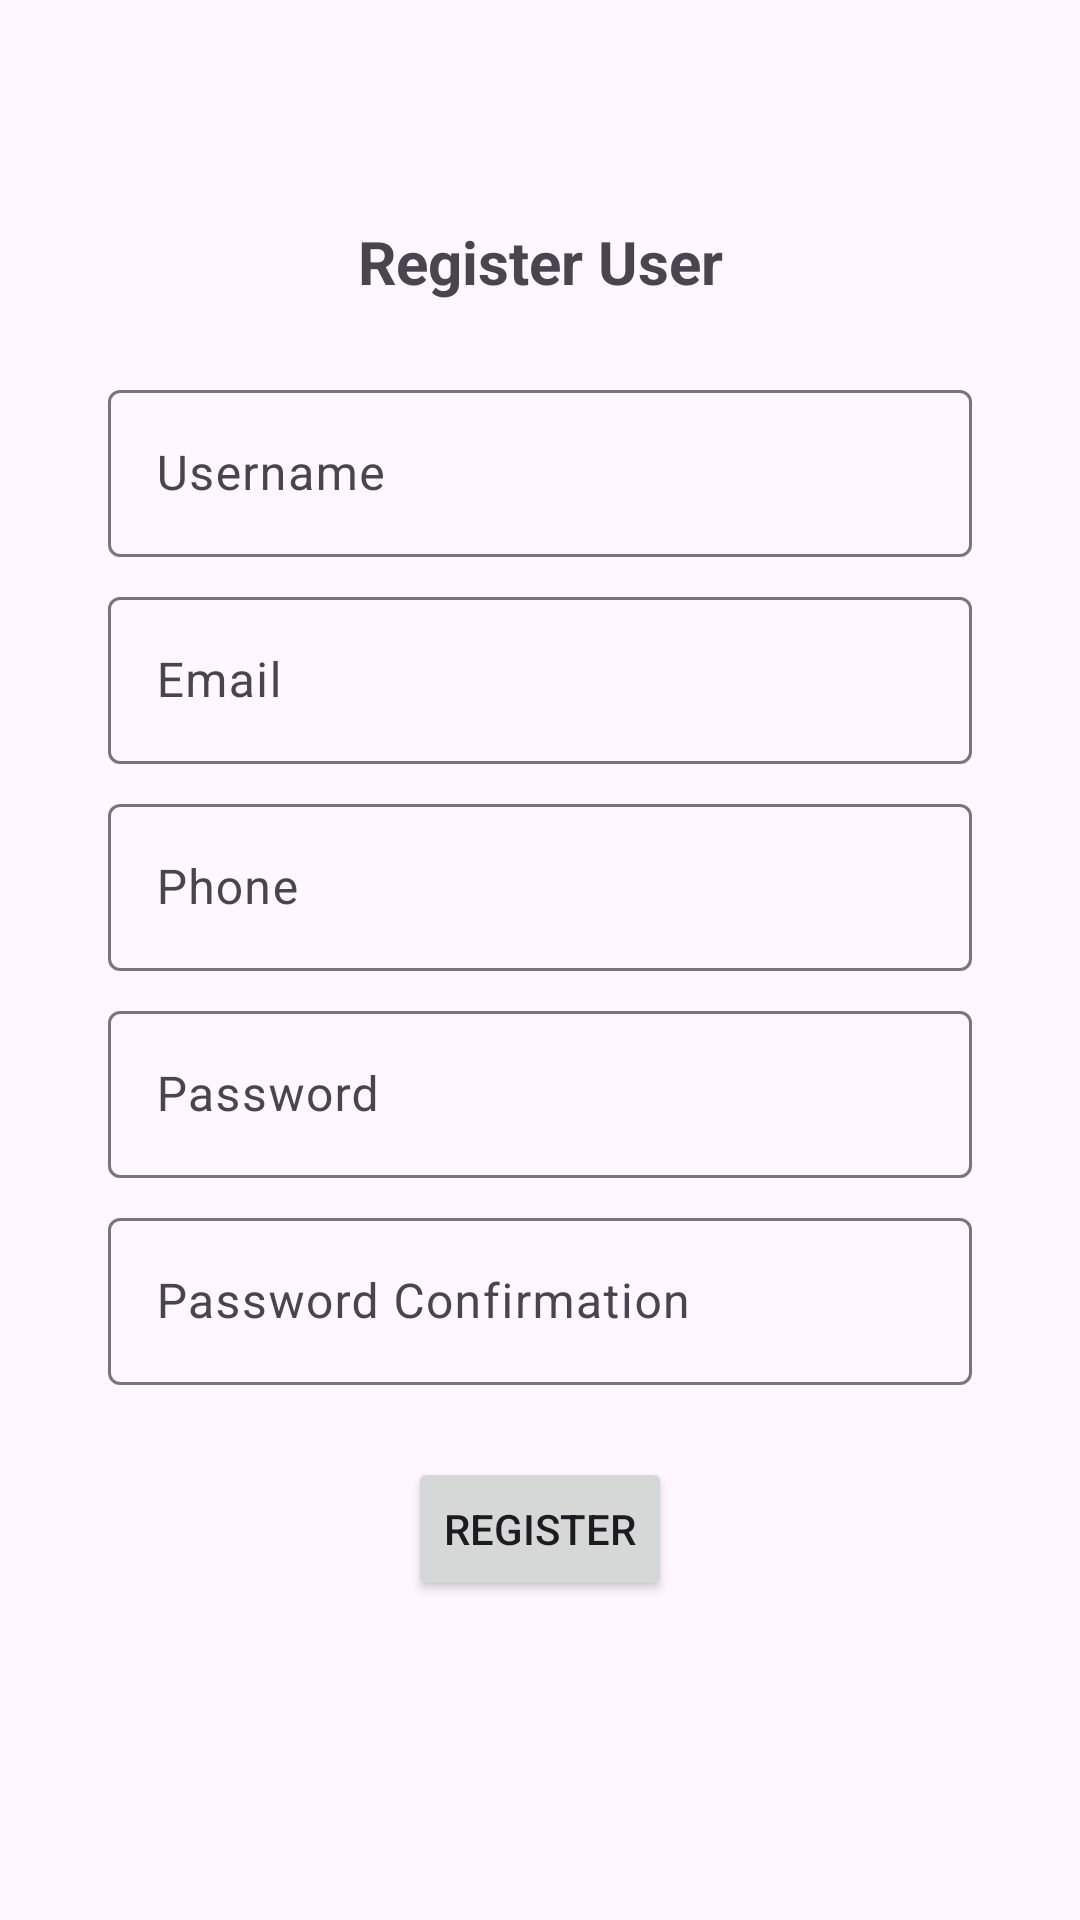

Here is an Android app screen rendered from its layout file. Give the layout XML and the strings, colors and styles it references.
<!-- AndroidManifest.xml: application theme Theme.MvvmDemo -->
<!-- res/layout/fragment_register.xml -->
<?xml version="1.0" encoding="utf-8"?>
<androidx.constraintlayout.widget.ConstraintLayout xmlns:android="http://schemas.android.com/apk/res/android"
    xmlns:app="http://schemas.android.com/apk/res-auto"
    xmlns:tools="http://schemas.android.com/tools"
    android:layout_width="match_parent"
    android:layout_height="match_parent"
    tools:context=".LoginActivity"
    tools:layout_editor_absoluteX="0dp"
    tools:layout_editor_absoluteY="153dp">

    <Button
        android:id="@+id/btnRegister"
        android:layout_width="wrap_content"
        android:layout_height="wrap_content"
        android:layout_marginTop="24dp"
        android:text="Register"
        app:layout_constraintBottom_toBottomOf="parent"
        app:layout_constraintEnd_toEndOf="parent"
        app:layout_constraintHorizontal_bias="0.5"
        app:layout_constraintStart_toStartOf="parent"
        app:layout_constraintTop_toBottomOf="@+id/etPasswordConfirm" />

    <com.google.android.material.textfield.TextInputLayout
        android:id="@+id/etName"
        android:layout_width="0dp"
        android:layout_height="wrap_content"

        android:layout_marginTop="24dp"
        app:layout_constraintBottom_toTopOf="@+id/etEmail"
        app:layout_constraintEnd_toStartOf="@+id/guideline2"
        app:layout_constraintHorizontal_bias="0.5"
        app:layout_constraintStart_toStartOf="@+id/guideline"
        app:layout_constraintTop_toBottomOf="@+id/textView">

        <com.google.android.material.textfield.TextInputEditText
            android:id="@+id/username"
            android:layout_width="match_parent"
            android:layout_height="wrap_content"
            android:hint="Username"
            tools:layout_editor_absoluteX="0dp"
            tools:layout_editor_absoluteY="158dp" />
    </com.google.android.material.textfield.TextInputLayout>

    <com.google.android.material.textfield.TextInputLayout
        android:id="@+id/etEmail"
        android:layout_width="0dp"
        android:layout_height="wrap_content"

        android:layout_marginTop="8dp"
        app:layout_constraintBottom_toTopOf="@+id/etPhone"
        app:layout_constraintEnd_toStartOf="@+id/guideline2"
        app:layout_constraintHorizontal_bias="0.5"
        app:layout_constraintStart_toStartOf="@+id/guideline"
        app:layout_constraintTop_toBottomOf="@+id/etName">

        <com.google.android.material.textfield.TextInputEditText
            android:id="@+id/email"
            android:layout_width="match_parent"
            android:layout_height="wrap_content"
            android:hint="Email"
            android:inputType="textEmailAddress"
            tools:layout_editor_absoluteX="0dp"
            tools:layout_editor_absoluteY="158dp" />
    </com.google.android.material.textfield.TextInputLayout>

    <com.google.android.material.textfield.TextInputLayout
        android:id="@+id/etPhone"
        android:layout_width="0dp"
        android:layout_height="wrap_content"
        android:layout_marginTop="8dp"
        app:layout_constraintBottom_toTopOf="@+id/etPassword"
        app:layout_constraintEnd_toStartOf="@+id/guideline2"
        app:layout_constraintHorizontal_bias="0.5"
        app:layout_constraintStart_toStartOf="@+id/guideline"
        app:layout_constraintTop_toBottomOf="@+id/etEmail">

        <com.google.android.material.textfield.TextInputEditText
            android:id="@+id/phone"
            android:layout_width="match_parent"
            android:layout_height="wrap_content"
            android:hint="Phone"
            android:inputType="number"
            tools:layout_editor_absoluteX="0dp"
            tools:layout_editor_absoluteY="158dp" />
    </com.google.android.material.textfield.TextInputLayout>

    <com.google.android.material.textfield.TextInputLayout
        android:id="@+id/etPassword"
        android:layout_width="0dp"
        android:layout_height="wrap_content"
        android:layout_marginTop="8dp"
        app:layout_constraintBottom_toTopOf="@+id/etPasswordConfirm"
        app:layout_constraintEnd_toStartOf="@+id/guideline2"
        app:layout_constraintHorizontal_bias="0.5"
        app:layout_constraintStart_toStartOf="@+id/guideline"
        app:layout_constraintTop_toBottomOf="@+id/etPhone">

        <com.google.android.material.textfield.TextInputEditText
            android:id="@+id/password"
            android:layout_width="match_parent"
            android:layout_height="wrap_content"
            android:hint="Password"
            android:inputType="textPassword"
            tools:layout_editor_absoluteX="0dp"
            tools:layout_editor_absoluteY="158dp" />
    </com.google.android.material.textfield.TextInputLayout>

    <com.google.android.material.textfield.TextInputLayout
        android:id="@+id/etPasswordConfirm"
        android:layout_width="0dp"
        android:layout_height="wrap_content"
        android:layout_marginTop="8dp"
        app:layout_constraintBottom_toTopOf="@+id/btnRegister"
        app:layout_constraintEnd_toStartOf="@+id/guideline2"
        app:layout_constraintHorizontal_bias="0.5"
        app:layout_constraintStart_toStartOf="@+id/guideline"
        app:layout_constraintTop_toBottomOf="@+id/etPassword">

        <com.google.android.material.textfield.TextInputEditText
            android:id="@+id/passwordConfirm"
            android:layout_width="match_parent"
            android:layout_height="wrap_content"
            android:hint="Password Confirmation"
            android:inputType="textPassword"
            tools:layout_editor_absoluteX="0dp"
            tools:layout_editor_absoluteY="158dp" />
    </com.google.android.material.textfield.TextInputLayout>


    <TextView
        android:id="@+id/textView"
        android:layout_width="wrap_content"
        android:layout_height="wrap_content"
        android:text="Register User"
        android:textSize="20sp"
        android:textStyle="bold"
        app:layout_constraintBottom_toTopOf="@+id/etName"
        app:layout_constraintEnd_toEndOf="parent"
        app:layout_constraintHorizontal_bias="0.5"
        app:layout_constraintStart_toStartOf="parent"
        app:layout_constraintTop_toTopOf="parent"
        app:layout_constraintVertical_bias="0.41000003"
        app:layout_constraintVertical_chainStyle="packed" />

    <androidx.constraintlayout.widget.Guideline
        android:id="@+id/guideline"
        android:layout_width="wrap_content"
        android:layout_height="wrap_content"
        android:orientation="vertical"
        app:layout_constraintGuide_percent="0.1" />

    <androidx.constraintlayout.widget.Guideline
        android:id="@+id/guideline2"
        android:layout_width="wrap_content"
        android:layout_height="wrap_content"
        android:orientation="vertical"
        app:layout_constraintGuide_percent="0.9" />

    <ProgressBar
        android:id="@+id/progressBar"
        style="?android:attr/progressBarStyle"
        android:layout_width="wrap_content"
        android:layout_height="wrap_content"
        android:visibility="gone"
        app:layout_constraintBottom_toBottomOf="parent"
        app:layout_constraintEnd_toEndOf="parent"
        app:layout_constraintStart_toStartOf="parent"
        app:layout_constraintTop_toBottomOf="@+id/btnRegister" />
</androidx.constraintlayout.widget.ConstraintLayout>
<!-- resources referenced by this layout -->
<resources>
  <style name="Theme.MvvmDemo" parent="Base.Theme.MvvmDemo" />
  <style name="Base.Theme.MvvmDemo" parent="Theme.Material3.DayNight.NoActionBar">
          <item name="colorPrimary">@color/colorPrimary</item>
          <item name="colorPrimaryDark">@color/colorPrimaryDark</item>
          <item name="colorAccent">@color/colorAccent</item>
          <item name="windowActionModeOverlay">true</item>
      </style>
  <color name="colorPrimary">#1976D2</color>
  <color name="colorPrimaryDark">#1565C0</color>
  <color name="colorAccent">#FF4081</color>
</resources>
